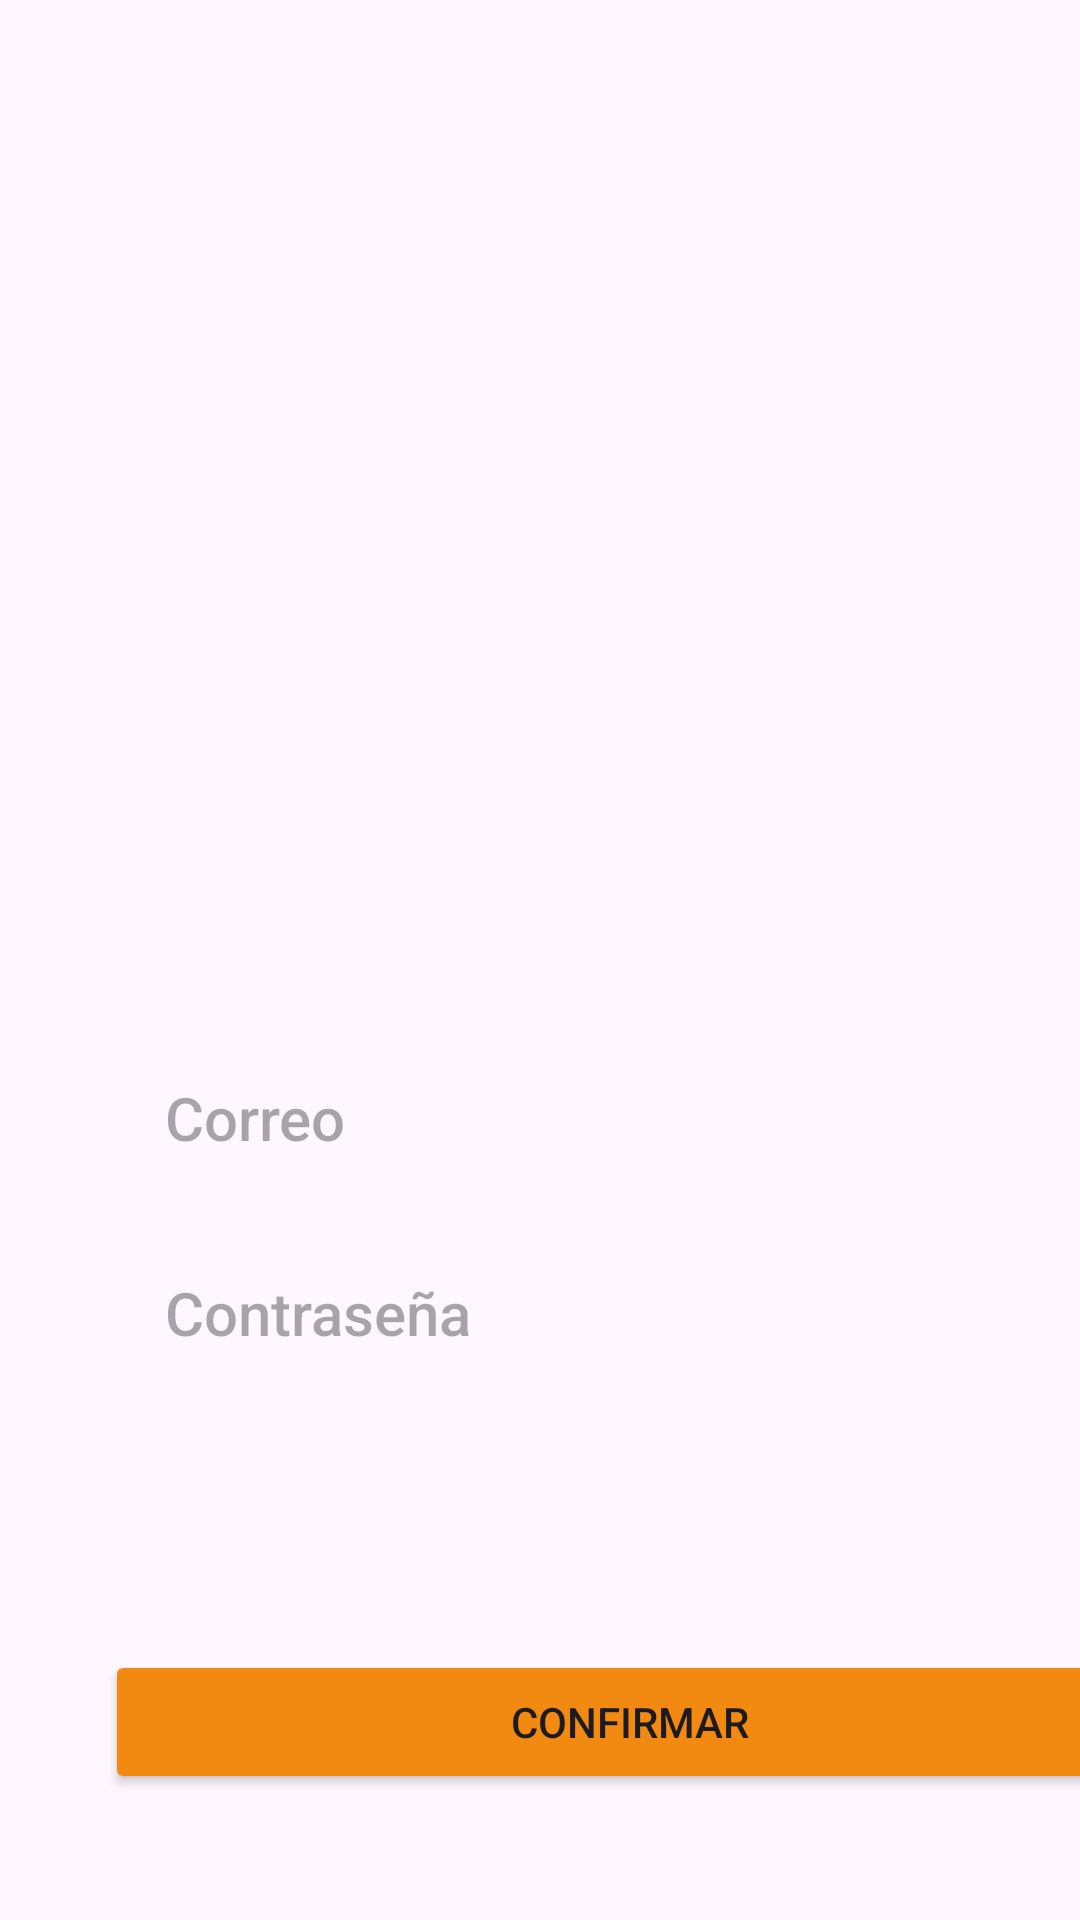

This screen was rendered from an Android layout file. Write that file and the resources it references.
<!-- AndroidManifest.xml: application theme Theme.Gym -->
<!-- res/layout/activity_login.xml -->
<?xml version="1.0" encoding="utf-8"?>
<LinearLayout xmlns:android="http://schemas.android.com/apk/res/android"
    xmlns:app="http://schemas.android.com/apk/res-auto"
    xmlns:tools="http://schemas.android.com/tools"
    android:id="@+id/main"
    android:layout_width="match_parent"
    android:layout_height="match_parent"
    tools:context=".login"
    android:orientation="vertical">


    <ImageView
        android:layout_width="300dp"
        android:layout_height="300dp"
        android:layout_marginStart="60dp"
        android:layout_marginTop="30dp"
        />
    <EditText
        style="@style/Widget.AppCompat.Button"
        android:layout_width="350dp"
        android:layout_height="45dp"
        android:layout_marginStart="35dp"
        android:layout_marginTop="20dp"
        android:background="@color/SearchBar"
        android:hint="@string/Email"
        android:textSize="20sp"
        android:padding="9dp"
        android:paddingBottom="10dp"
        android:paddingStart="20dp"
        android:textAlignment="textStart"
        />
    <EditText
        style="@style/Widget.AppCompat.Button"
        android:layout_width="350dp"
        android:layout_height="45dp"
        android:layout_marginStart="35dp"
        android:layout_marginTop="20dp"
        android:background="@color/SearchBar"
        android:hint="@string/Password"
        android:textSize="20sp"
        android:padding="9dp"
        android:paddingBottom="10dp"
        android:paddingStart="20dp"
        android:textAlignment="textStart"
        />


    <Button
        android:layout_width="350dp"
        android:layout_height="wrap_content"
        android:layout_marginTop="90dp"
        android:layout_marginStart="35dp"
        android:text="@string/Confirm"
        android:backgroundTint="@color/Orange"

        />

    <TextView
        android:layout_width="350dp"
        android:layout_height="45dp"
        android:layout_marginTop="30dp"
        android:layout_marginStart="35dp"
        android:text="@string/QuestionRegister"
        android:textAlignment="center"
        android:textSize="20dp"
        android:paddingTop="10dp"
        android:textColor="@color/Blue"/>
</LinearLayout>
<!-- resources referenced by this layout -->
<resources>
  <color name="Blue">#0C84F4</color>
  <color name="Orange">#F28911</color>
  <string name="Confirm">Confirmar</string>
  <string name="Email">Correo</string>
  <string name="Password">Contraseña</string>
  <string name="QuestionRegister">¿Desea Registarse?</string>
  <style name="Theme.Gym" parent="Base.Theme.Gym" />
  <style name="Base.Theme.Gym" parent="Theme.Material3.DayNight.NoActionBar">
          <item name="android:windowTranslucentStatus">false</item>
          <item name="android:windowFullscreen">false</item>
          
      </style>
</resources>
